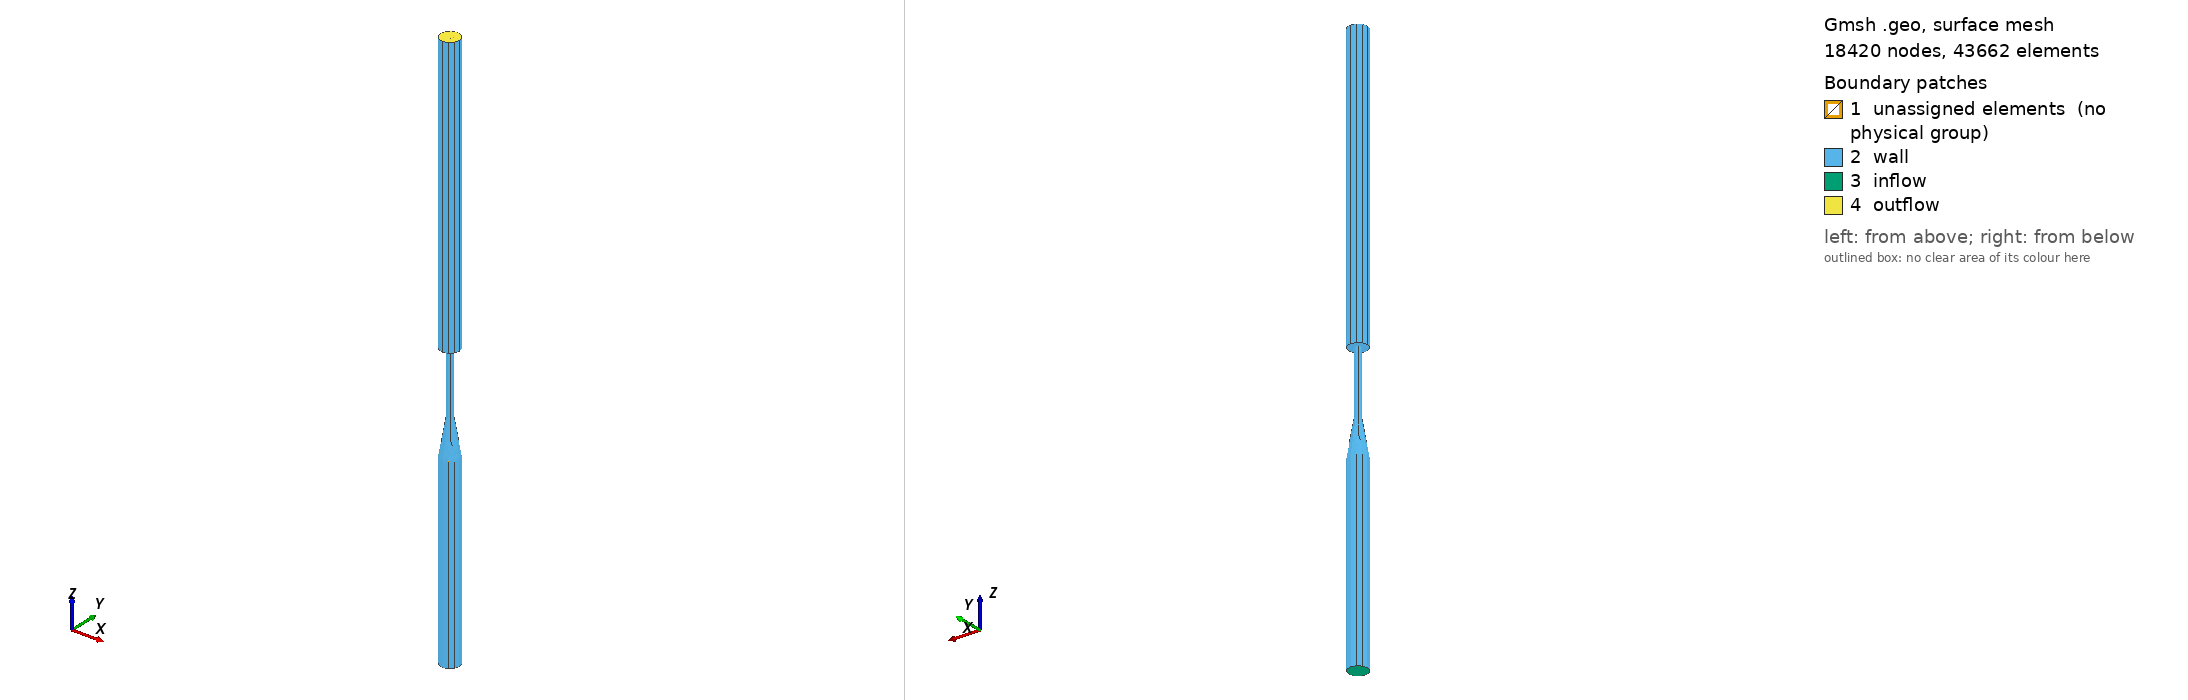

Gmsh geometry script, surface-meshed: 18420 nodes, 43662 surface elements. Boundary patches (legend numbers): 1 unassigned elements (no physical group), 2 wall, 3 inflow, 4 outflow. Left view from above one corner, right view from below the opposite corner. Legend entries are the model's physical surfaces; 'unassigned elements' are surfaces in no physical group. The drawing asked Gmsh for element sizes between 1% and 20% of the model's largest extent; the script's own settings can give other sizes.

=== CFD_benchmark.geo (drawn) ===
Mesh.Algorithm3D=4;
Mesh.Optimize=1;
//Mesh.CharacteristicLengthFactor=0.1;
Mesh.ElementOrder=1;

//Mesh.Smoothing = 100;
//Mesh.OptimizeNetgen=1;

ms = 0.1; // Entrance exit point size
mse = 0.08; // Sudden expansion exterior size
mm = 0.03;  // Converging size
mt = 0.01; // Throad size

delta = -6.2685;

df=0.6;
di=0.6;
dt=0.2;

l1=20*di;
l2=2.2685;
l3=4;
l4=30*di;

Point(1) = {0, 0,0 + delta};
Point(2) = {di,0,0 + delta};
Point(6) = {0, 0,l2 + delta};
Point(7) = {dt,0,l2 + delta};
Line(1) = {1,2};
Line(2) = {1,6};
Line(3) = {6,7};
Line(4) = {7,2};
Line Loop(1) = {4, -1, 2, 3};
Plane Surface(1) = {1};

Extrude {{0,0,1}, {0,0,0+delta}, Pi/2} { Surface{1}; }
Extrude {{0,0,1}, {0,0,0+delta}, Pi/2} { Surface{21}; }
Extrude {{0,0,1}, {0,0,0+delta}, Pi/2} { Surface{38}; }
Extrude {{0,0,1}, {0,0,0+delta}, Pi/2} { Surface{55}; }

// Sudden expansion
Point(101) = {df,0,l2+l3+delta, mse};
Point(102) = {0,df,l2+l3+delta, mse};
Point(103) = {-df,0,l2+l3+delta, mse};
Point(104) = {0,-df,l2+l3+delta, mse};

Line Loop(2) = {28, 45, 62, 11};

Plane Surface(72) = {2};

Extrude {0, 0, l3} {
  Surface{54}; Surface{71}; Surface{20}; Surface{37}; Layers{4/mt};
}

Extrude {0, 0, -l1} {
  Surface{16}; Surface{33}; Surface{50}; Surface{67}; Layers{l1/ms}; 
}

Circle(195) = {104, 105, 101};
Circle(196) = {101, 105, 102};
Circle(197) = {102, 105, 103};
Circle(198) = {103, 105, 104};

Line Loop(3) = {195, 196, 197, 198};
Line Loop(4) = {109, 126, 75, 92};

Plane Surface(209) = {3, 4};

Extrude {0, 0, l4} {
  Surface{209}; Surface{106}; Surface{123}; Surface{140}; Surface{89};
Layers{18/mm}; }

Characteristic Length {118,105,126,106,111,6,7,8,12,10} = mt;
Characteristic Length {1,2,9,11,13} = mm;
Characteristic Length {126,127,132,136,134} = ms;
Characteristic Length {144,139,137,149,138} = ms;

// Define physical domains
Physical Surface("wall") = {152, 203, 186, 169, 30, 47, 64, 13, 118, 135, 84, 101, 209, 222, 226, 230, 234};
Physical Surface("outflow") = {251, 285, 302, 319, 268};
Physical Surface("inflow") = {157, 174, 191, 208};
Physical Volume("vol") = {10, 9, 12, 11, 2, 1, 7, 8, 3, 5, 6, 4, 15, 16, 17, 13, 14};
